Labelled photos from "ecg_dataset", an image-classification folder in SupriyaSkarpe/CPP-final-disease-prediction. The possible labels are: arrhythmia, normal.

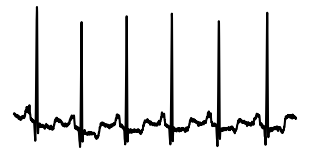
Label: normal

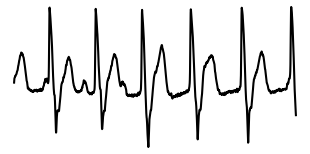
Label: arrhythmia

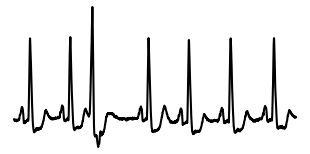
Label: arrhythmia

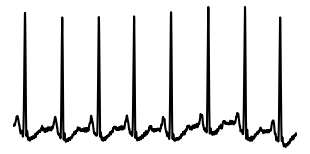
Label: normal

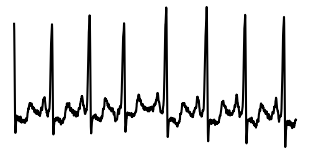
Label: arrhythmia

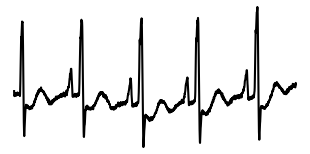
Label: normal
